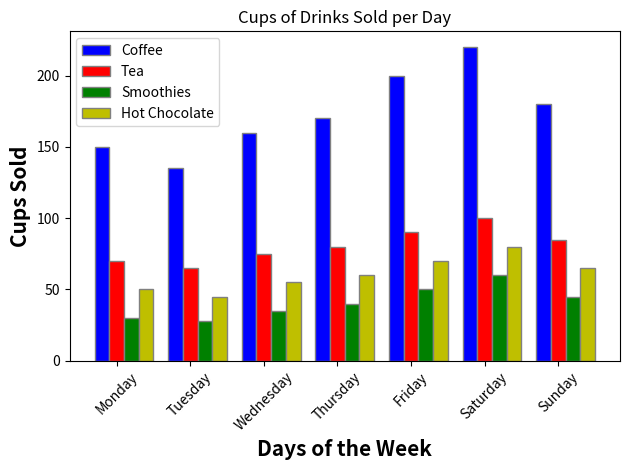

The matplotlib source for this figure:

import matplotlib.pyplot as plt
import numpy as np

# Given table data
data = [
    {'Day': 'Monday', 'Coffee (cups)': 150, 'Tea (cups)': 70, 'Smoothies (cups)': 30, 'Hot Chocolate (cups)': 50},
    {'Day': 'Tuesday', 'Coffee (cups)': 135, 'Tea (cups)': 65, 'Smoothies (cups)': 28, 'Hot Chocolate (cups)': 45},
    {'Day': 'Wednesday', 'Coffee (cups)': 160, 'Tea (cups)': 75, 'Smoothies (cups)': 35, 'Hot Chocolate (cups)': 55},
    {'Day': 'Thursday', 'Coffee (cups)': 170, 'Tea (cups)': 80, 'Smoothies (cups)': 40, 'Hot Chocolate (cups)': 60},
    {'Day': 'Friday', 'Coffee (cups)': 200, 'Tea (cups)': 90, 'Smoothies (cups)': 50, 'Hot Chocolate (cups)': 70},
    {'Day': 'Saturday', 'Coffee (cups)': 220, 'Tea (cups)': 100, 'Smoothies (cups)': 60, 'Hot Chocolate (cups)': 80},
    {'Day': 'Sunday', 'Coffee (cups)': 180, 'Tea (cups)': 85, 'Smoothies (cups)': 45, 'Hot Chocolate (cups)': 65}
]

# Extracting data
days = [d['Day'] for d in data]
coffee = [d['Coffee (cups)'] for d in data]
tea = [d['Tea (cups)'] for d in data]
smoothies = [d['Smoothies (cups)'] for d in data]
hot_chocolate = [d['Hot Chocolate (cups)'] for d in data]

# Number of groups
n_groups = len(days)

# Create a bar width
bar_width = 0.2

# Set position of bar on X axis
r1 = np.arange(n_groups)
r2 = [x + bar_width for x in r1]
r3 = [x + bar_width for x in r2]
r4 = [x + bar_width for x in r3]

# Make the plot
plt.bar(r1, coffee, color='b', width=bar_width, edgecolor='grey', label='Coffee')
plt.bar(r2, tea, color='r', width=bar_width, edgecolor='grey', label='Tea')
plt.bar(r3, smoothies, color='g', width=bar_width, edgecolor='grey', label='Smoothies')
plt.bar(r4, hot_chocolate, color='y', width=bar_width, edgecolor='grey', label='Hot Chocolate')

# Add labels to the x-axis and y-axis
plt.xlabel('Days of the Week', fontweight='bold', fontsize=15)
plt.ylabel('Cups Sold', fontweight='bold', fontsize=15)

# Add the days as the x-axis labels and rotate them for better visibility
plt.xticks([r + bar_width for r in range(n_groups)], days, rotation=45)

# Create a legend
plt.legend()

# Set a title
plt.title('Cups of Drinks Sold per Day')

# Show the plot
plt.tight_layout()
plt.show()
